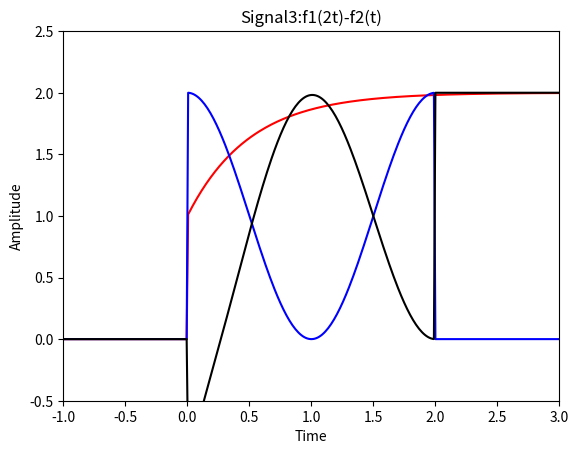

The matplotlib source for this figure:
import numpy as np
import matplotlib.pyplot as plt
t = np.linspace(-2, 10, 1000)


def signal1(t):
    global y1
    y1 = np.where(t < 0, 0, 2-np.exp(-2*t))
    # if x < 0:
    #     y1 = 0
    # else:
    #     y1 = 2-np.exp(-2*x)  实践检验，这段所谓”加窗“代码是不行的
    return y1

# def u(t):
#     global y
#     y = np.where(t < 0, 0, 1)
#     return y


def signal2(t):
    global y2
    y2 = np.where((t > 0) & (t < 2), 1 + np.cos(np.pi * t), 0)
    return y2


def signal3(t):
    global y3
    y3 = signal1(2*t)-signal2(t)
    return y3


signal1(t)
plt.ylim(-0.5, 2.5)
plt.title('Signal1:f1(t)=(2-e^-2t)u(t)')
plt.xlabel('Time')
plt.ylabel('Amplitude')
plt.plot(t, y1, 'red', linewidth=1.5)
plt.show()

signal2(t)
plt.xlim(-1, 3)
plt.ylim(-0.5, 2.5)
plt.title('Signal2:f2(t)=(1+cosπt)[u(t)-u(t-2)]')
plt.xlabel('Time')
plt.ylabel('Amplitude')
plt.plot(t, y2, 'blue', linewidth=1.5)
plt.show()

signal3(t)
plt.title('Signal3:f1(2t)-f2(t)')
plt.xlabel('Time')
plt.ylabel('Amplitude')
plt.plot(t, y3, 'black', linewidth=1.5)
plt.show()
